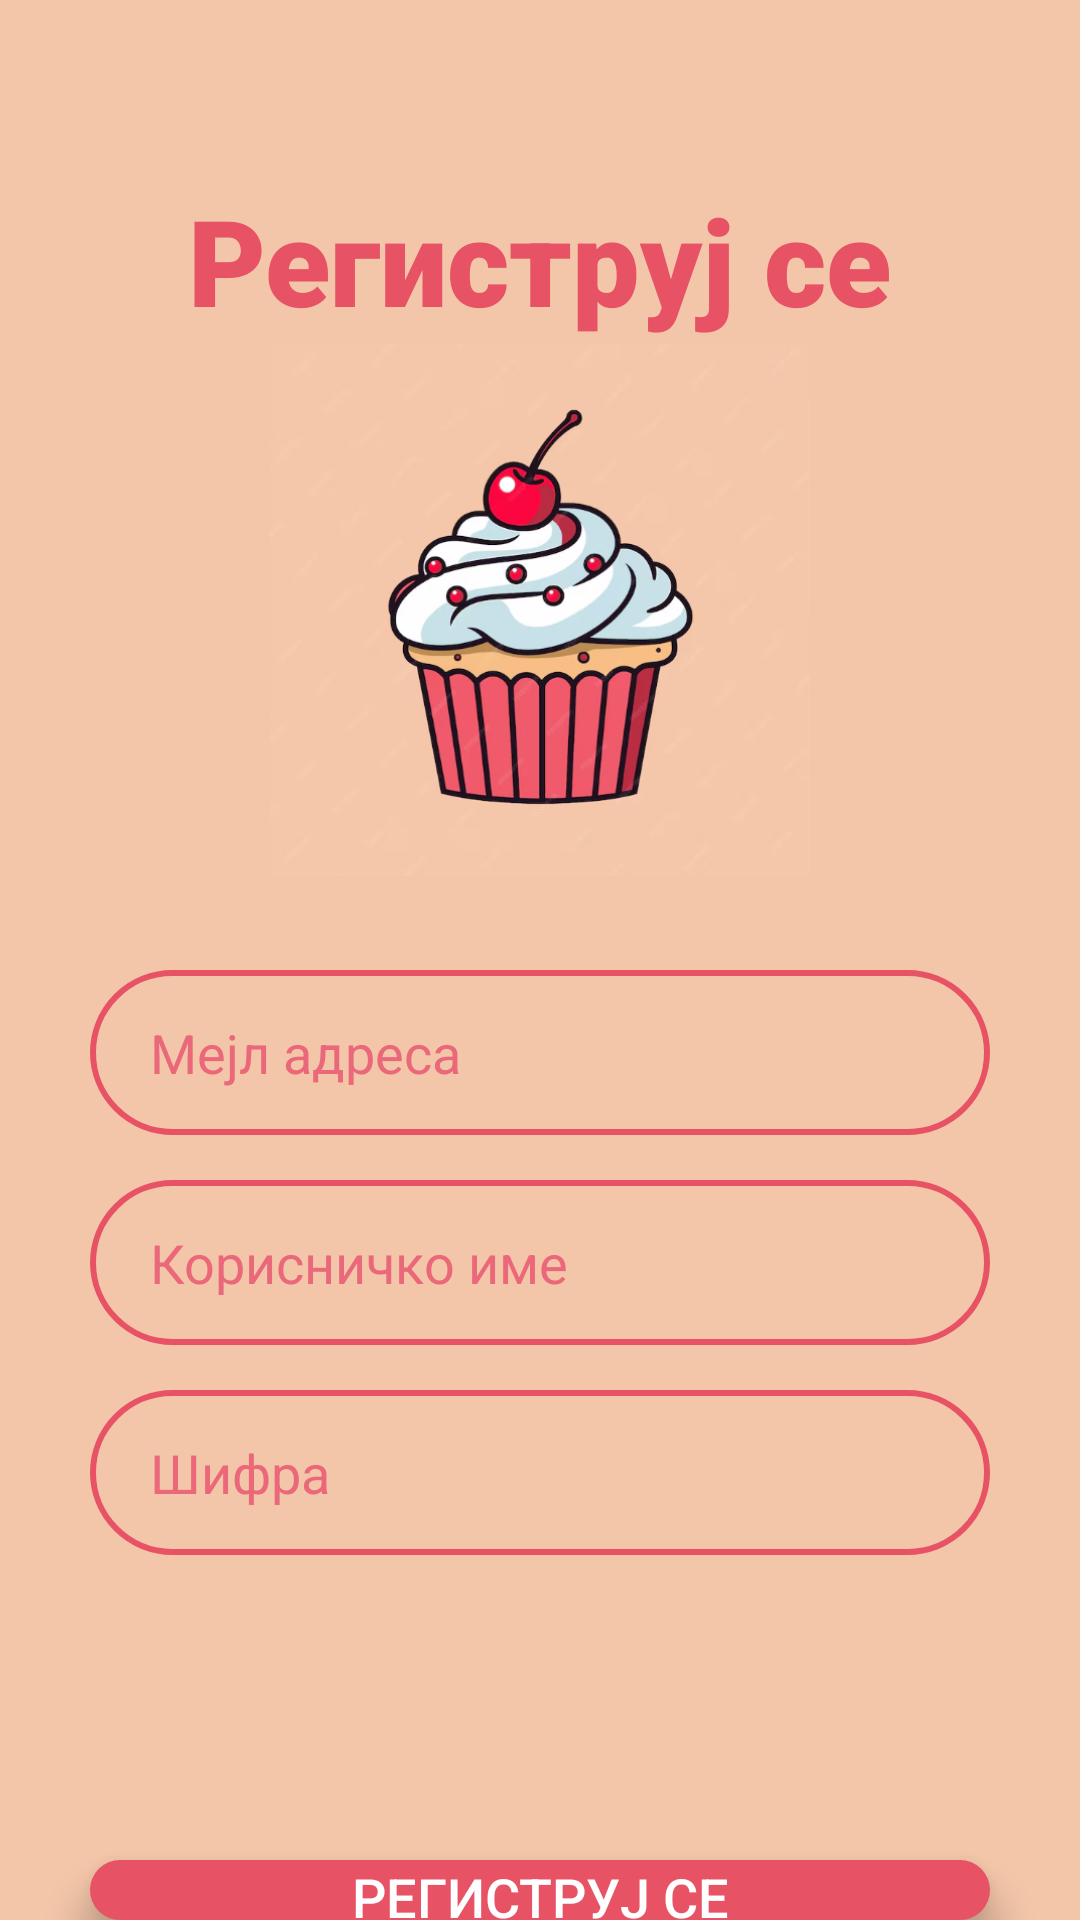

Here is an Android app screen rendered from its layout file. Give the layout XML and the strings, colors and styles it references.
<!-- AndroidManifest.xml: application theme Theme.BakaVisnja -->
<!-- res/layout/activity_singupctivity.xml -->
<?xml version="1.0" encoding="utf-8"?>
<RelativeLayout xmlns:android="http://schemas.android.com/apk/res/android"
    xmlns:app="http://schemas.android.com/apk/res-auto"
    xmlns:tools="http://schemas.android.com/tools"
    android:id="@+id/main"
    android:layout_width="match_parent"
    android:layout_height="match_parent"
    android:background="#F3C6A9"
    tools:context=".MainActivity"
    tools:ignore="missingConstraints" >

    <TextView
        android:id="@+id/registrujse2"
        android:layout_width="wrap_content"
        android:layout_height="wrap_content"
        android:text="Региструј се"
        android:textSize="40sp"
        android:textStyle="bold"
        android:textColor="#E85265"
        android:fontFamily="sans-serif-black"
        android:layout_centerHorizontal="true"
        android:layout_marginTop="60dp"/>

    <ImageView
        android:id="@+id/slika3"
        android:layout_width="180dp"
        android:layout_height="180dp"
        android:src="@drawable/kolacic"
        android:scaleType="fitCenter"
        android:layout_below="@id/registrujse2"
        android:layout_centerHorizontal="true"
        android:layout_marginTop="0dp"/>

    <EditText
        android:id="@+id/mejl"
        android:layout_width="300dp"
        android:layout_height="55dp"
        android:background="@drawable/border_shape"
        android:hint="Мејл адреса"
        android:textColorHint="#FFEA6879"
        android:textColor="#E85265"
        android:layout_below="@id/slika3"
        android:layout_centerHorizontal="true"
        android:layout_marginTop="30dp"
        android:paddingStart="20dp"
        android:paddingEnd="20dp"
        android:inputType="textEmailAddress"/>
    <EditText
        android:id="@+id/korisnickoime2"
        android:layout_width="300dp"
        android:layout_height="55dp"
        android:background="@drawable/border_shape"
        android:hint="Корисничко име"
        android:textColorHint="#FFEA6879"
        android:textColor="#E85265"
        android:layout_below="@id/slika3"
        android:layout_centerHorizontal="true"
        android:layout_marginTop="100dp"
        android:paddingStart="20dp"
        android:paddingEnd="20dp"
        android:inputType="text"/>

    <EditText
        android:id="@+id/sifra2"
        android:layout_width="300dp"
        android:layout_height="55dp"
        android:background="@drawable/border_shape"
        android:hint="Шифра"
        android:textColor="#E85265"
        android:textColorHint="#EA6879"
        android:layout_below="@id/slika3"
        android:layout_centerHorizontal="true"
        android:layout_marginTop="170dp"
        android:paddingStart="20dp"
        android:paddingEnd="20dp"
        android:inputType="textPassword"/>



    <Button
        android:id="@+id/registrujse3"
        android:layout_width="300dp"
        android:layout_height="60dp"
        android:background="@drawable/round_btn"
        android:text="Региструј се"
        android:textColor="#FFFFFF"
        android:textSize="18sp"
        android:layout_centerHorizontal="true"
        android:layout_marginTop="620dp"
        android:paddingStart="20dp"
        android:paddingEnd="20dp"
        android:radius="30dp"
        android:stateListAnimator="@null"
        android:elevation="8dp"/>

    <TextView
        android:id="@+id/vecimatenalog"
        android:layout_width="wrap_content"
        android:layout_height="wrap_content"
        android:text="Већ имате налог? "
        android:textColor="#000000"
        android:layout_below="@id/registrujse3"
        android:layout_marginTop="10dp"
        android:layout_marginLeft="80dp"/>

    <TextView
        android:id="@+id/ulogujse3"
        android:layout_width="wrap_content"
        android:layout_height="wrap_content"
        android:text="Улогујте се"
        android:textColor="#E85265"
        android:layout_below="@id/registrujse3"
        android:layout_toEndOf="@id/vecimatenalog"
        android:layout_marginTop="10dp"
        android:layout_marginLeft="5dp"/>
    />




</RelativeLayout>
<!-- resources referenced by this layout -->
<resources>
  <!-- drawable border_shape (drawable) -->
  <?xml version="1.0" encoding="utf-8"?>
  <shape xmlns:android="http://schemas.android.com/apk/res/android"
      android:shape="rectangle">
      <stroke
          android:width="2dp"
          android:color="#E85265"/>
      <corners
          android:radius="80dp"/>
  
  </shape>
  <!-- drawable kolacic: png bitmap (drawable, 144389 bytes) -->
  <!-- drawable round_btn (drawable) -->
  <?xml version="1.0" encoding="utf-8"?>
  <shape xmlns:android="http://schemas.android.com/apk/res/android"
      android:shape="rectangle">
      <solid android:color="#E85265"/>
      <corners android:radius="80dp"/>
  
  </shape>
  <style name="Theme.BakaVisnja" parent="Base.Theme.BakaVisnja" />
  <style name="Base.Theme.BakaVisnja" parent="Theme.AppCompat.Light.NoActionBar">
          
          
      </style>
</resources>
